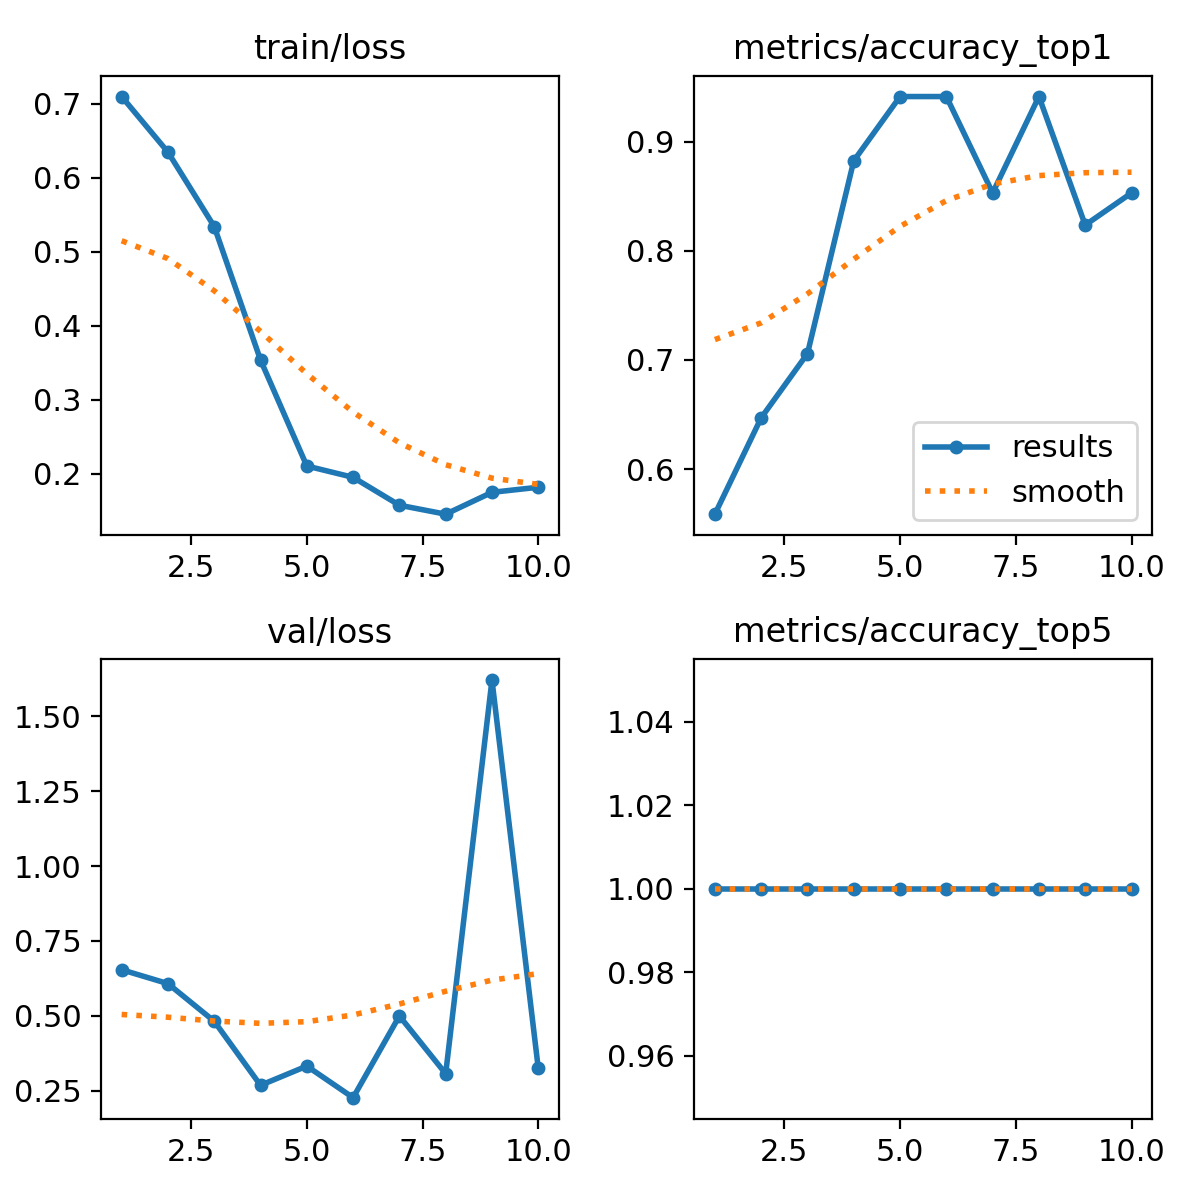

The data file committed next to this chart (first rows):
epoch, time, train/loss, metrics/accuracy_top1, metrics/accuracy_top5, val/loss, lr/pg0, lr/pg1, lr/pg2
1, 68.9, 0.7095, 0.5588, 1, 0.6539, 0.00015, 0.00015, 0.00015
2, 129.8, 0.6344, 0.6471, 1, 0.6075, 0.0003105, 0.0003105, 0.0003105
3, 191.2, 0.5339, 0.7059, 1, 0.4817, 0.0004643, 0.0004643, 0.0004643
4, 254.3, 0.3537, 0.8823, 1, 0.2678, 0.0006115, 0.0006115, 0.0006115
5, 315.6, 0.2104, 0.9412, 1, 0.332, 0.0007521, 0.0007521, 0.0007521
6, 376.5, 0.1951, 0.9412, 1, 0.2265, 0.0008862, 0.0008862, 0.0008862
7, 438.3, 0.1574, 0.8529, 1, 0.4995, 0.001014, 0.001014, 0.001014
8, 499.7, 0.1454, 0.9412, 1, 0.3065, 0.001134, 0.001134, 0.001134
9, 560.6, 0.1749, 0.8235, 1, 1.622, 0.001249, 0.001249, 0.001249
10, 620.8, 0.1817, 0.8529, 1, 0.3247, 0.001356, 0.001356, 0.001356
